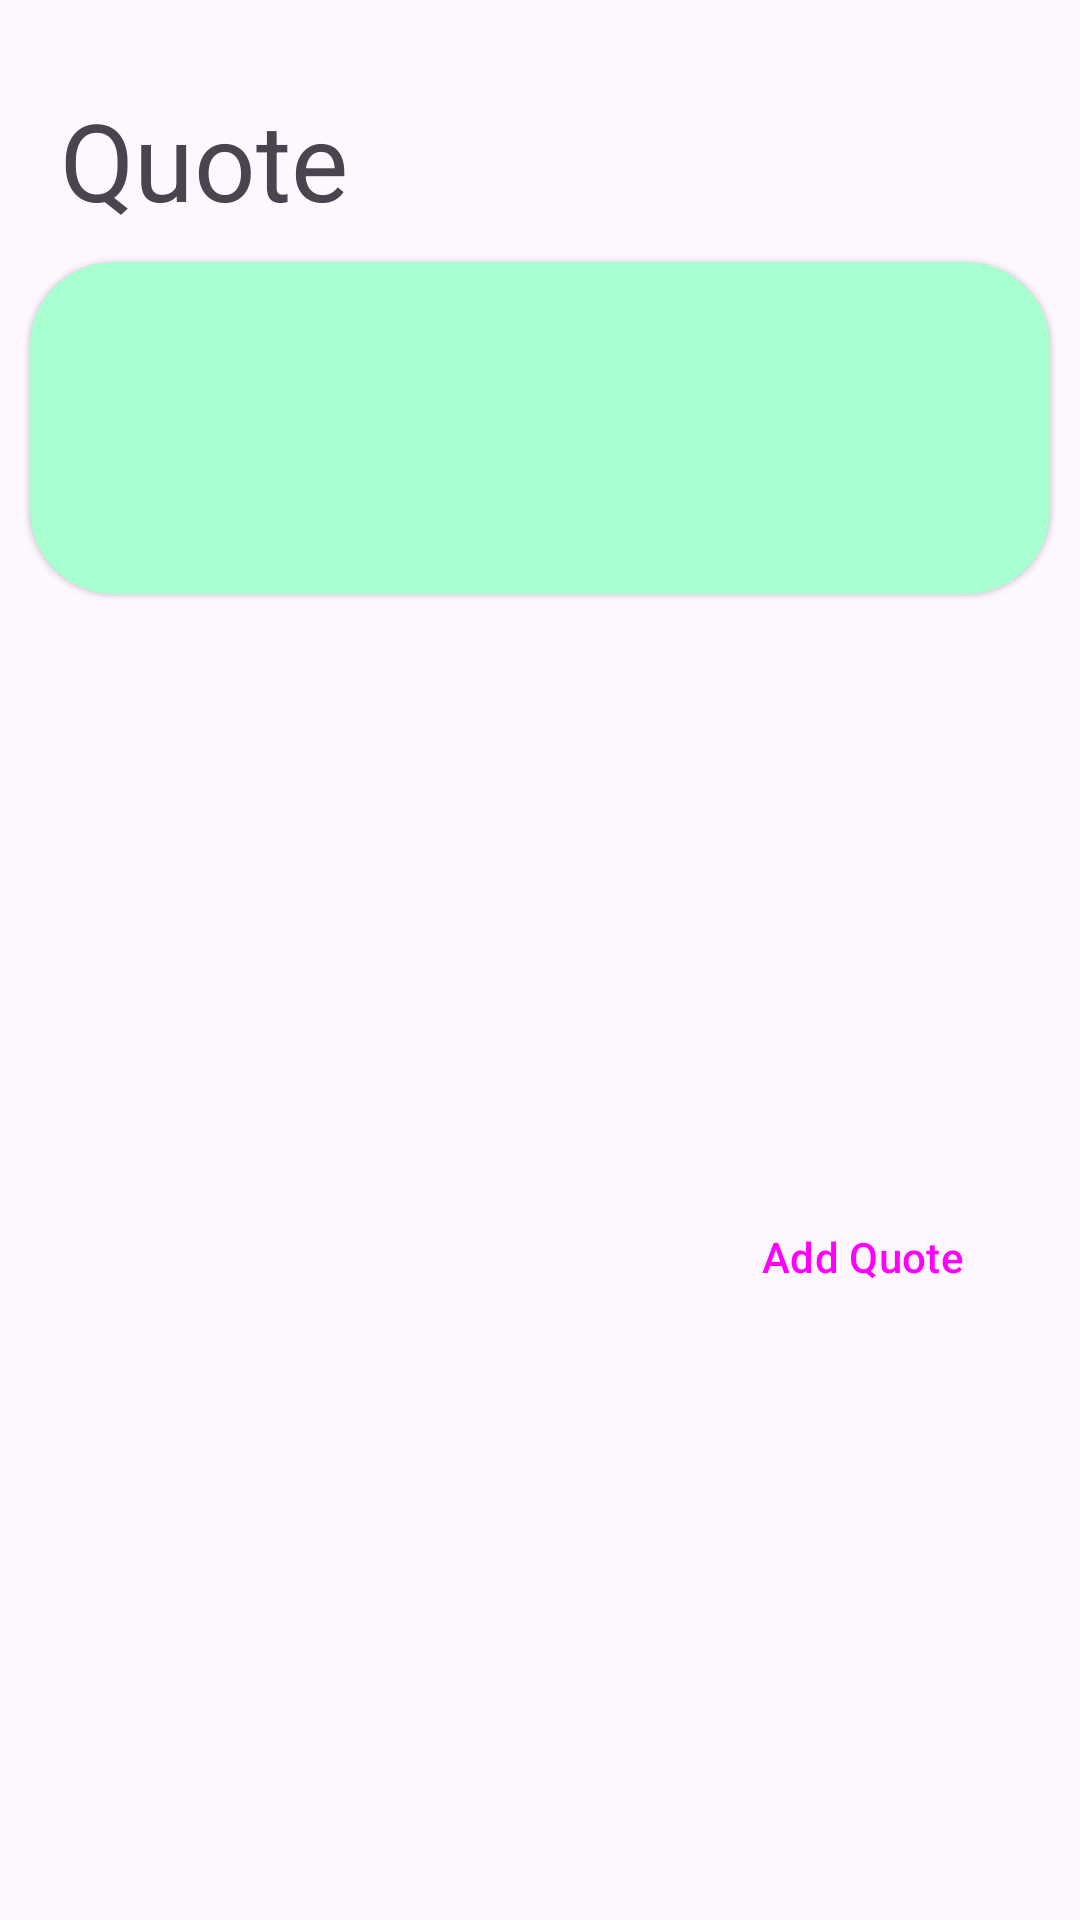

Layout XML and referenced resources for this Android screen:
<!-- AndroidManifest.xml: application theme Theme.MyApplication -->
<!-- res/layout/fetched_quote_bottom_sheet.xml -->
<?xml version="1.0" encoding="utf-8"?>
<androidx.constraintlayout.widget.ConstraintLayout xmlns:android="http://schemas.android.com/apk/res/android"
    android:layout_width="match_parent"
    android:layout_height="wrap_content"
    xmlns:app="http://schemas.android.com/apk/res-auto"
    android:animateLayoutChanges="true">

    <View
        android:id="@+id/view"
        android:layout_width="20dp"
        android:layout_height="4dp"
        app:layout_constraintStart_toStartOf="parent"
        app:layout_constraintEnd_toEndOf="parent"
        app:layout_constraintTop_toTopOf="parent"
        android:layout_marginTop="20dp"
        android:background="@drawable/view_corner_radius"/>

    <TextView
        android:id="@+id/headingTextView"
        android:layout_width="0dp"
        android:layout_height="wrap_content"
        app:layout_constraintTop_toBottomOf="@id/view"
        app:layout_constraintStart_toStartOf="parent"
        app:layout_constraintEnd_toEndOf="parent"
        android:layout_marginStart="20dp"
        android:layout_marginTop="5dp"
        android:text="Quote"
        style="@style/TextAppearance.Material3.DisplaySmall"/>

    <com.google.android.material.card.MaterialCardView
        android:id="@+id/fetchedQuoteCardView"
        style="@style/Widget.Material3.CardView.Elevated"
        app:cardCornerRadius="28dp"
        android:layout_width="match_parent"
        android:layout_height="wrap_content"
        app:layout_constraintStart_toStartOf="parent"
        app:layout_constraintEnd_toEndOf="parent"
        app:layout_constraintTop_toBottomOf="@id/headingTextView"
        android:layout_margin="10dp"
        app:cardBackgroundColor="@color/cardViewLightGreen">

        <androidx.constraintlayout.widget.ConstraintLayout
            android:layout_width="match_parent"
            android:layout_height="match_parent">

            <TextView
                android:id="@+id/fetchedQuoteTextView"
                android:layout_width="match_parent"
                android:layout_height="wrap_content"
                android:padding="20dp"
                android:textSize="16sp"
                android:textStyle="italic"
                app:layout_constraintEnd_toEndOf="parent"
                app:layout_constraintStart_toStartOf="parent"
                app:layout_constraintTop_toTopOf="parent"/>

            <TextView
                android:id="@+id/fetchedQuoteAuthorTextView"
                android:layout_width="match_parent"
                android:layout_height="wrap_content"
                android:paddingEnd="20dp"
                android:paddingStart="0dp"
                android:paddingTop="10dp"
                android:paddingBottom="20dp"
                android:textSize="14sp"
                android:textAlignment="textEnd"
                android:textStyle="italic"
                app:layout_constraintEnd_toEndOf="parent"
                app:layout_constraintBottom_toBottomOf="parent"
                app:layout_constraintTop_toBottomOf="@id/fetchedQuoteTextView"/>
        </androidx.constraintlayout.widget.ConstraintLayout>

    </com.google.android.material.card.MaterialCardView>

    <Button
        style="@style/Widget.Material3.Button.OutlinedButton"
        android:id="@+id/addFetchedQuoteButton"
        app:layout_constraintTop_toBottomOf="@id/fetchedQuoteCardView"
        app:layout_constraintEnd_toEndOf="parent"
        app:layout_constraintBottom_toBottomOf="parent"
        android:layout_marginTop="15dp"
        android:layout_marginBottom="15dp"
        android:layout_marginEnd="15dp"
        android:text="Add Quote"
        android:layout_width="wrap_content"
        android:layout_height="wrap_content" />

</androidx.constraintlayout.widget.ConstraintLayout>
<!-- resources referenced by this layout -->
<resources>
  <color name="cardViewLightGreen">#A8FFCF</color>
  <style name="Theme.MyApplication" parent="Theme.Material3.Light.NoActionBar">
  
          <item name="colorPrimary">#3DDC84</item>
          <item name="colorAccent">#30A866</item>
          <item name="colorPrimaryDark">#30A866</item>
          <item name="android:windowContentTransitions" tools:targetApi="lollipop">true</item>
      </style>
</resources>
